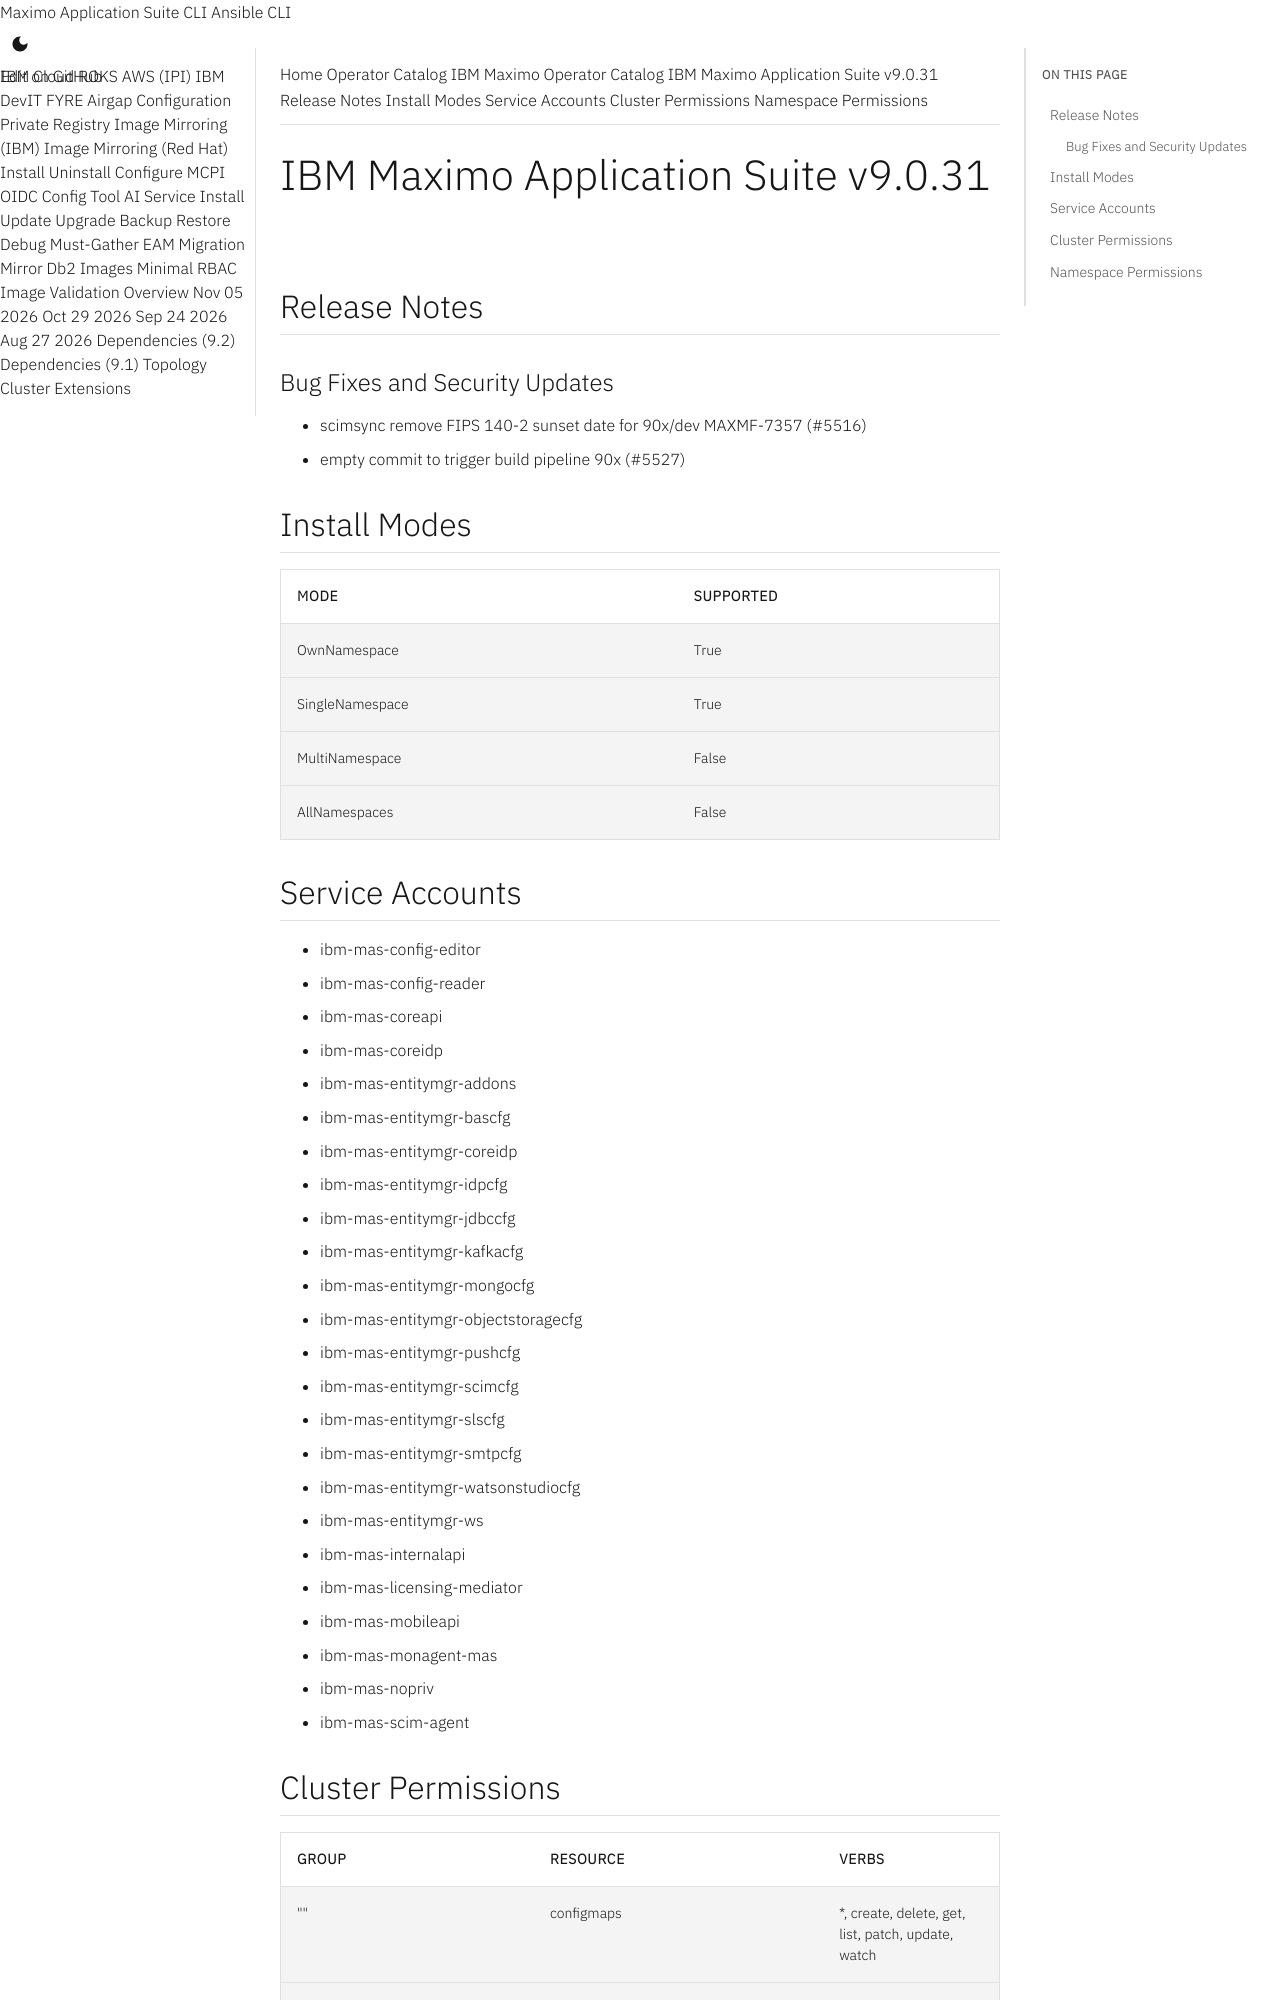

repository: ibm-mas/cli · page: catalogs/packages/ibm-mas/9.0.31/index.html · generator: mkdocs

extra_breadcrumb_title_1: Operator Catalog
extra_breadcrumb_title_2: IBM Maximo Operator Catalog
extra_breadcrumb_url_2: ../../../
nav_title: Operator Catalog

IBM Maximo Application Suite v9.0.31
================================================================================

Release Notes
--------------------------------------------------------------------------------
### Bug Fixes and Security Updates
- scimsync remove FIPS 140-2 sunset date for 90x/dev MAXMF-7357 (#5516)
- empty commit to trigger build pipeline 90x (#5527)

Install Modes
--------------------------------------------------------------------------------
| Mode                 | Supported |
| :------------------- | :-------- |
| OwnNamespace         | True      |
| SingleNamespace      | True      |
| MultiNamespace       | False     |
| AllNamespaces        | False     |

Service Accounts
--------------------------------------------------------------------------------
- ibm-mas-config-editor
- ibm-mas-config-reader
- ibm-mas-coreapi
- ibm-mas-coreidp
- ibm-mas-entitymgr-addons
- ibm-mas-entitymgr-bascfg
- ibm-mas-entitymgr-coreidp
- ibm-mas-entitymgr-idpcfg
- ibm-mas-entitymgr-jdbccfg
- ibm-mas-entitymgr-kafkacfg
- ibm-mas-entitymgr-mongocfg
- ibm-mas-entitymgr-objectstoragecfg
- ibm-mas-entitymgr-pushcfg
- ibm-mas-entitymgr-scimcfg
- ibm-mas-entitymgr-slscfg
- ibm-mas-entitymgr-smtpcfg
- ibm-mas-entitymgr-watsonstudiocfg
- ibm-mas-entitymgr-ws
- ibm-mas-internalapi
- ibm-mas-licensing-mediator
- ibm-mas-mobileapi
- ibm-mas-monagent-mas
- ibm-mas-nopriv
- ibm-mas-scim-agent
